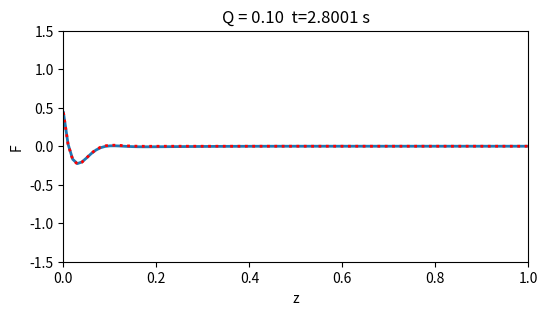
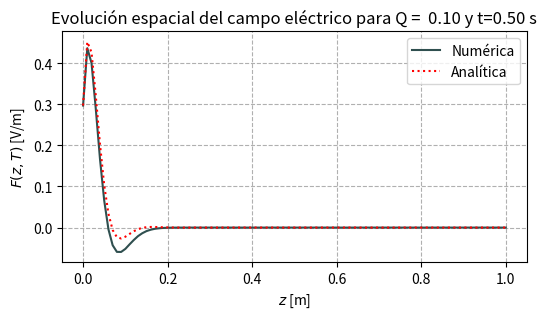
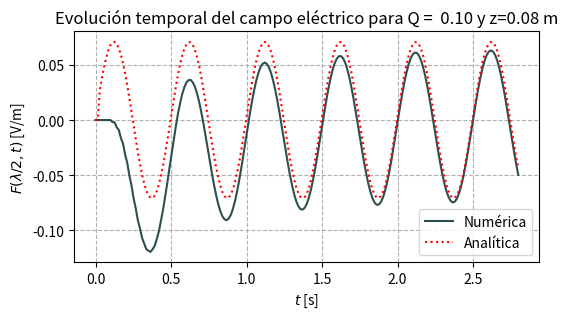

Write the Python code that produced these figures, in order.
import numpy as np
import matplotlib.pyplot as plt
from matplotlib.animation import FuncAnimation

# Parámetros del modelo (Estimados de la imagen)
L = 1
Nz, Nt = 100, 200  # Número de puntos espaciales y temporales
er, mur = 2, 1  # Permeabilidad relativa y permeabilidad magnética relativa
w = 4 * np.pi  # Frecuencia angular, periodo de T = 2pi/w
Q = 0.1

# Características del modelo
sigma = w * er / Q # Conductividad
v = (er * mur) ** (-0.5)  # Velocidad
n = (er / mur) ** (0.5)  # Impedancia
alpha = w * (er * mur/2) ** (0.5) * ((1+Q**(-2))**(0.5) + 1)**(0.5)
beta = w * (er * mur/2) ** (0.5) * ((1+Q**(-2))**(0.5) - 1)**(0.5)
T = 2 * np.pi/w # Periodo
delta = 1/beta # Distancia de atenuación
landa = 2*np.pi/alpha #Longitud de onda
print(f" Características para Q = {Q: .2f}")
print(" ")
print(f"Constante de propagación alpha = {alpha:.4f}")
print(f"Constante beta = {beta:.4f}")
print(f"Distancia de atenuación 1/beta = {delta:.4f} ")
print(f"Longitud de onda = {landa:.4f}")
print(f"Velocidad de onda (no fase) = {v:.4f}")
print(f"Conductividad = {sigma:.4f}")
print(f"Periodo = {T:.4f}")

# Inicialización
z = np.linspace(0, L, Nz + 1)
dz = z[2] - z[1]
dt = 0.99 * dz / v  # Paso de tiempo, usando el criterio de estabilidad CFL
r = v * dt / dz

# Inicialización de la matriz F (Campo eléctrico o magnético)
F = np.zeros([Nz + 1, Nt + 1])
F_teo = np.zeros([Nz + 1, Nt + 1])

# Parámetros para el esquema de diferencias finitas (Estimados de la imagen)
A = mur * sigma * dz ** 2 / (2 * dt)
B = mur * er * (dz/dt) ** 2

# Condición de contorno en z=0 (Fuente sinusoidal)
Fo = 1
# La línea F[0,1] en la imagen está incompleta o mal formateada.
# Asumo que es el valor inicial de la fuente en el primer paso de tiempo,
# aunque típicamente la fuente se aplica en F[0, j+1].
# Basándome en la línea 32 y 33, reinterpreto la inicialización de la fuente:

# F[0, 1] (Estimado, la línea 30 es confusa)
F[0, 1] = Fo * np.sin(-w * 1 * dt)  # Usando 1*dt para el primer paso de tiempo
t = np.arange(0, Nt * dt, dt)  # Vector de tiempo
# F[0, j] (Condición de contorno de la fuente)
for j in np.arange(1, Nt):  # Rango de 1 a Nt para los pasos de tiempo
    F[0, j+1] = Fo * np.sin(-w * j * dt)
    F_teo[0, j+1] = Fo * np.sin(-w*j*dt)
    for i in np.arange(1, Nz):  # Itera sobre el espacio (i)
        F[i, j + 1] = 1 / (A + B) * (F[i + 1, j] + F[i - 1, j] +
                                     2 * (B - 1) * F[i, j] +
                                     (A - B) * F[i, j - 1])
        F_teo[i, j+1] = Fo*np.exp(-beta*i*dz)*np.cos(alpha*i*dz - w*j*dt - np.pi/2)

    # Condiciones de contorno en z=L (Líneas 38-40) - Asumiendo absorción (PML o simple)
    # Estas líneas están truncadas/confusas, uso una interpretación razonable:
    # F[Nz, j+1] = F[Nz-1, j] + (r-1)/(r+1) * ( F[Nz-1, j+1] - F[Nz-1, j] ) # Línea 38 - No usada, la reinterpreto abajo
    F[Nz, j + 1] = F[Nz - 1, j] * (r - 1) / (r + 1)*(F[Nz -1, j+1] - F[Nz , j])

# --- Bloque de Visualización (Animación) ---
fig, ax = plt.subplots(figsize=(6, 3))
line, = ax.plot(z, F[:, 0], lw=2)  # Inicializa la línea con el tiempo j=0
line2, = ax.plot(z, F_teo[:, 0], 'r:', lw=2)
ax.set_xlim(0, L), ax.set_ylim(-1.5, 1.5), ax.set_xlabel('z'), ax.set_ylabel('F')
for j in range(Nt + 1):
    # Actualiza los datos de la línea con la columna de tiempo 'j' de la matriz F
    line.set_ydata(F[:, j])
    line2.set_ydata(F_teo[:, j])
    ax.set_title(f"Q ={Q: .2f}  t={j * dt:.4f} s")
    plt.pause(0.03)  # ~30 ms por frame

plt.show()

# Ejercicio 8, dibujamos para t = T. Como T = j_T * dt..
fig, ax = plt.subplots(figsize=(6, 3))
j_T = int(T/dt)
ax.plot(z, F[:, j_T], color='darkslategray',label='Numérica')
ax.plot(z, F_teo[:, j_T], 'r:', label = "Analítica")
ax.set_xlabel(r'$z$ [m]')
ax.set_ylabel(r'$F(z,T)$ [V/m]')
ax.set_title(f'Evolución espacial del campo eléctrico para Q = {Q: .2f} y t={T:.2f} s')
ax.grid(True, linestyle='--')
ax.legend()
plt.show()


# Ejercicio 9, dibujamos para z = landa/2. Como landa = i_landa * dz..
fig, ax = plt.subplots(figsize=(6, 3))
j_landa = int(landa/(2*dz))
t = np.arange(0,(Nt+1)*dt,dt)
ax.plot(t, F[j_landa, :], color='darkslategray',label='Numérica')
ax.plot(t, F_teo[j_landa, :], 'r:', label = "Analítica")
ax.set_xlabel(r'$t$ [s]')
ax.set_ylabel(r'$F(\lambda/2,t)$ [V/m]')
ax.set_title(f'Evolución temporal del campo eléctrico para Q = {Q: .2f} y z={landa/2:.2f} m')
ax.grid(True, linestyle='--')
ax.legend()
plt.show()
